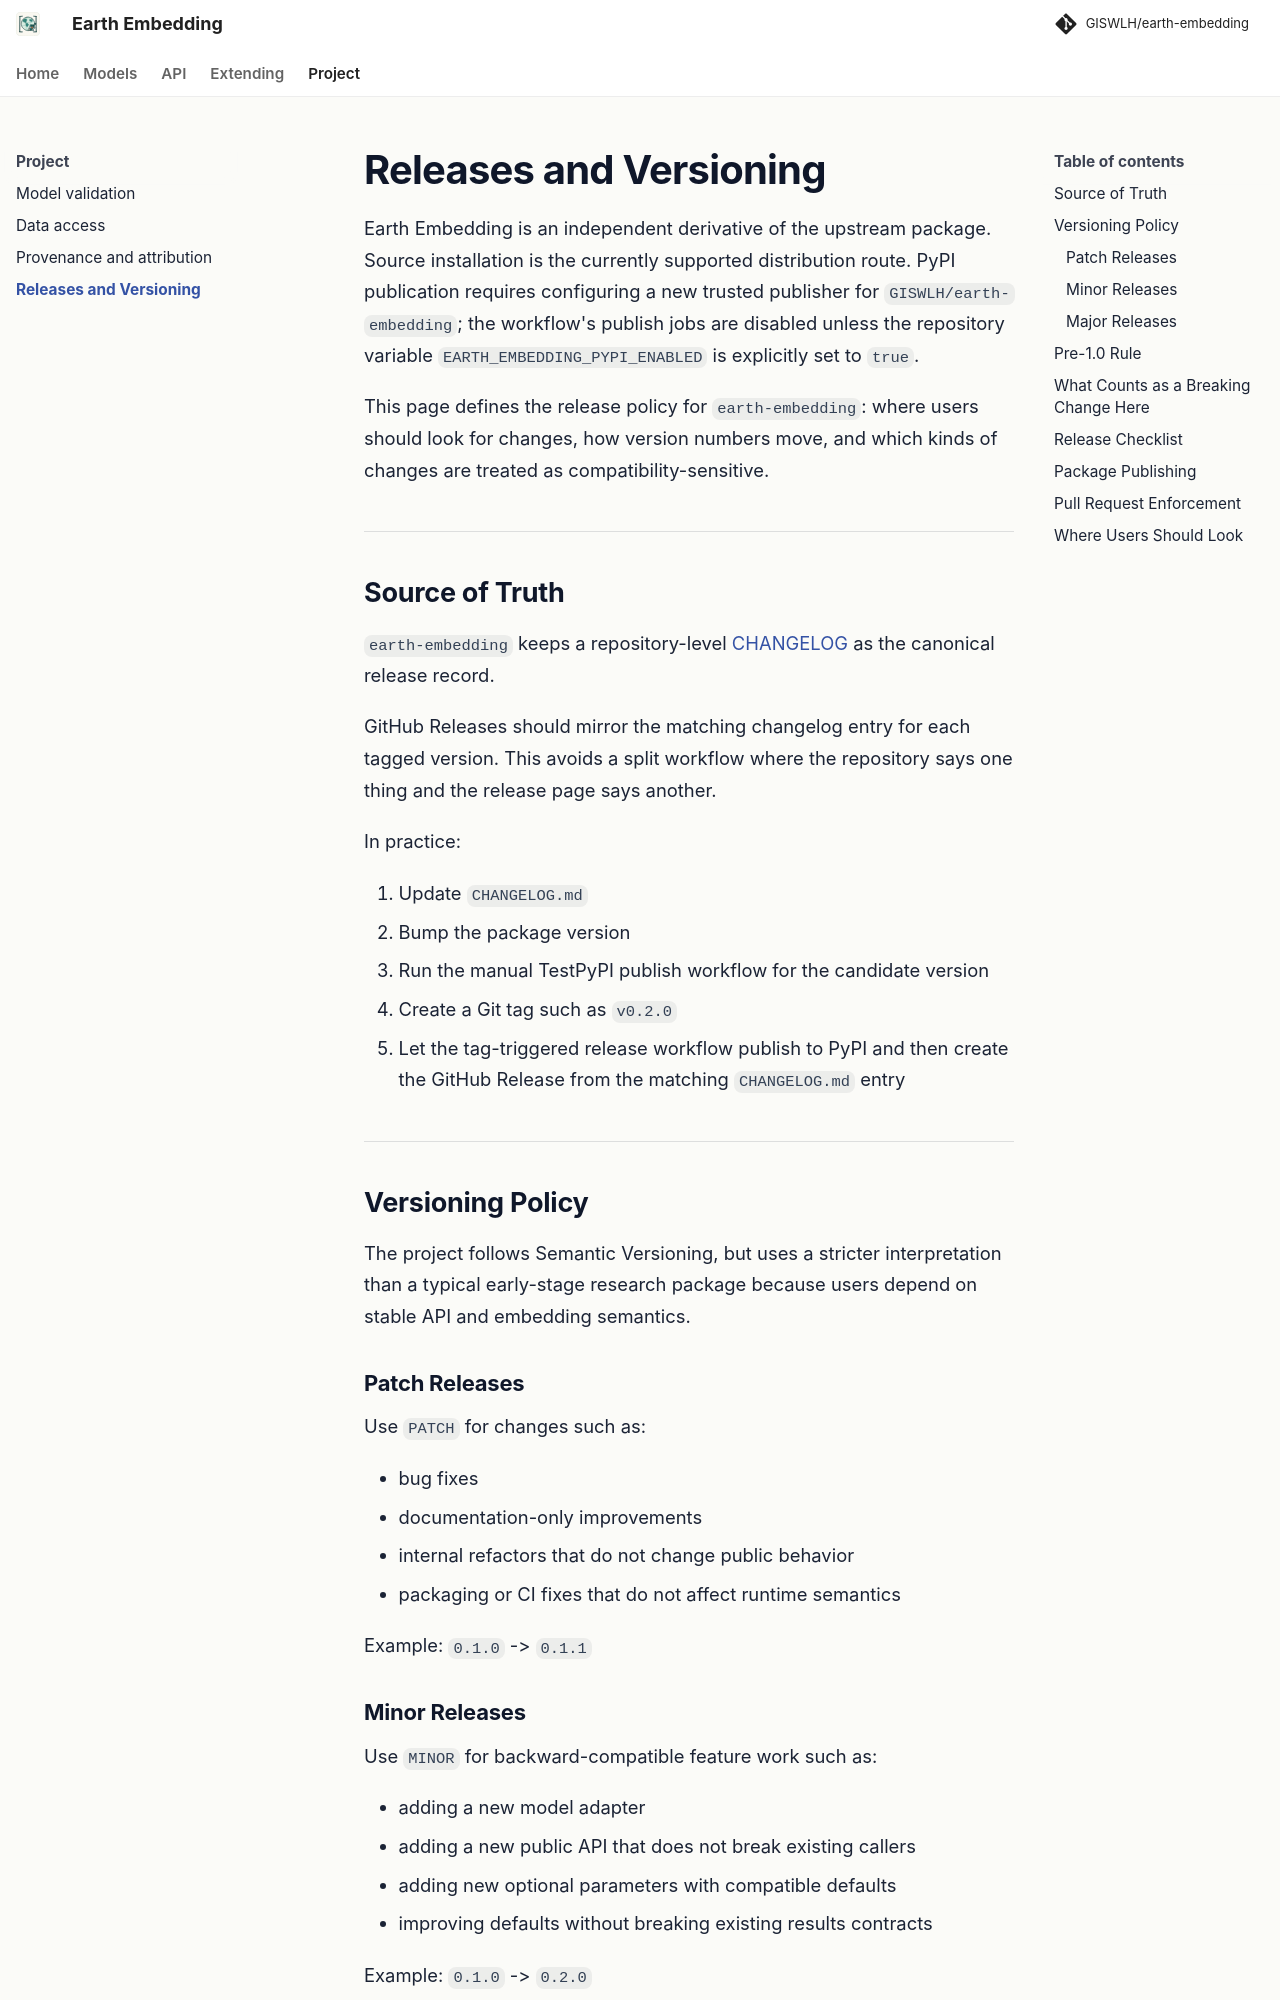

repository: GISWLH/earth-embedding · page: dev/releases/index.html · generator: mkdocs

# Releases and Versioning

Earth Embedding is an independent derivative of the upstream package. Source
installation is the currently supported distribution route. PyPI publication
requires configuring a new trusted publisher for `GISWLH/earth-embedding`;
the workflow's publish jobs are disabled unless the repository variable
`EARTH_EMBEDDING_PYPI_ENABLED` is explicitly set to `true`.

This page defines the release policy for `earth-embedding`: where users should look for changes, how version numbers move, and which kinds of changes are treated as compatibility-sensitive.

---

## Source of Truth

`earth-embedding` keeps a repository-level [CHANGELOG](https://github.com/GISWLH/earth-embedding/blob/main/CHANGELOG.md) as the canonical release record.

GitHub Releases should mirror the matching changelog entry for each tagged version. This avoids a split workflow where the repository says one thing and the release page says another.

In practice:

1. Update `CHANGELOG.md`
2. Bump the package version
3. Run the manual TestPyPI publish workflow for the candidate version
4. Create a Git tag such as `v0.2.0`
5. Let the tag-triggered release workflow publish to PyPI and then create the GitHub Release from the matching `CHANGELOG.md` entry

---

## Versioning Policy

The project follows Semantic Versioning, but uses a stricter interpretation than a typical early-stage research package because users depend on stable API and embedding semantics.

### Patch Releases

Use `PATCH` for changes such as:

- bug fixes
- documentation-only improvements
- internal refactors that do not change public behavior
- packaging or CI fixes that do not affect runtime semantics

Example: `0.1.0` -> `0.1.1`

### Minor Releases

Use `MINOR` for backward-compatible feature work such as:

- adding a new model adapter
- adding a new public API that does not break existing callers
- adding new optional parameters with compatible defaults
- improving defaults without breaking existing results contracts

Example: `0.1.0` -> `0.2.0`
